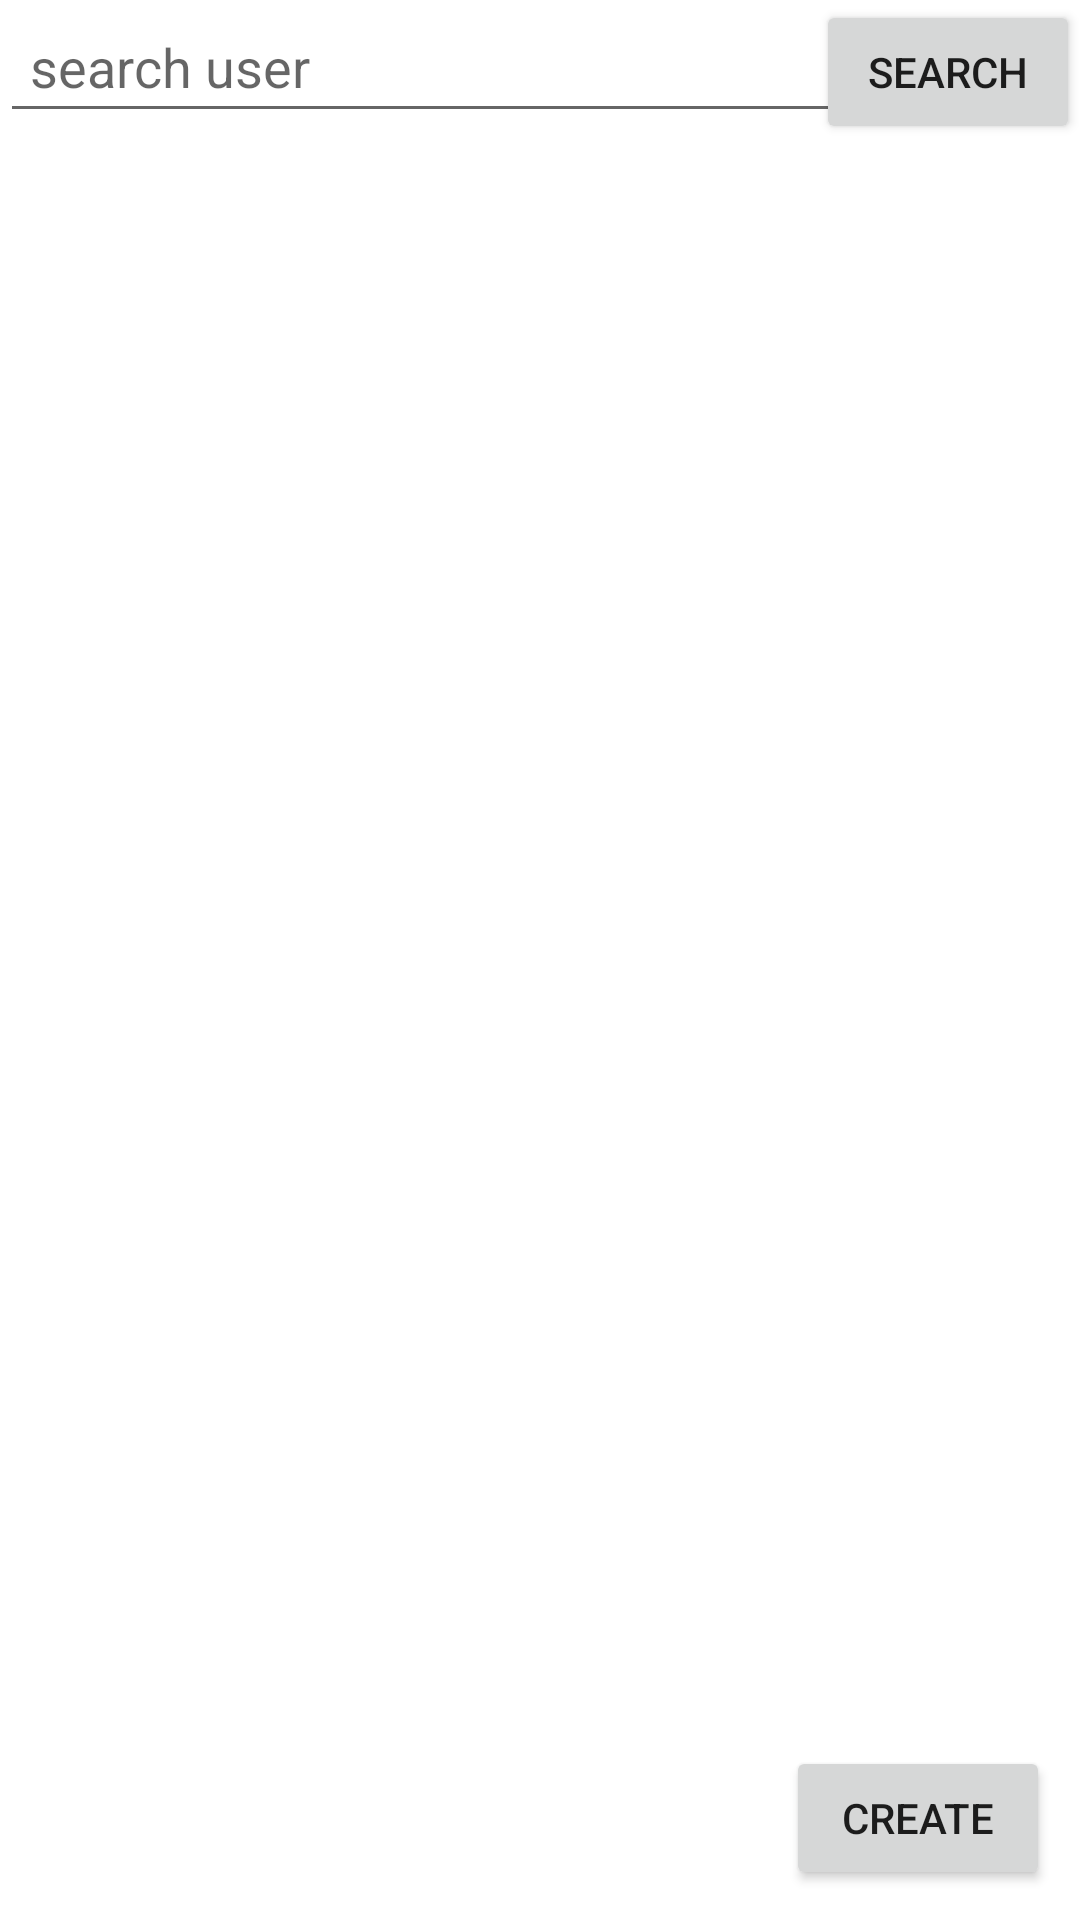

Here is an Android app screen rendered from its layout file. Give the layout XML and the strings, colors and styles it references.
<!-- AndroidManifest.xml: application theme Theme.RetrofitPostGetDeletePatch -->
<!-- res/layout/activity_main.xml -->
<?xml version="1.0" encoding="utf-8"?>
<androidx.constraintlayout.widget.ConstraintLayout xmlns:android="http://schemas.android.com/apk/res/android"
    xmlns:app="http://schemas.android.com/apk/res-auto"
    xmlns:tools="http://schemas.android.com/tools"
    android:layout_width="match_parent"
    android:layout_height="match_parent"
    tools:context=".MainActivity">

    <EditText android:id="@+id/searchEditText"
        android:layout_width="match_parent"
        android:layout_height="wrap_content"
        app:layout_constraintStart_toStartOf="parent"
        app:layout_constraintTop_toTopOf="parent"
        android:padding="10dp"
        android:hint="search user"
        />

    <Button android:id="@+id/search_button"
        android:layout_width="wrap_content"
        android:layout_height="wrap_content"
        android:text="Search"
        app:layout_constraintEnd_toEndOf="parent"
        app:layout_constraintTop_toTopOf="parent"
        />

    <androidx.recyclerview.widget.RecyclerView
        android:id="@+id/recyclerView"
        android:layout_width="match_parent"
        android:layout_height="wrap_content"
        app:layout_constraintTop_toBottomOf="@id/searchEditText"
        app:layout_constraintStart_toStartOf="parent"

        />

    <Button android:id="@+id/createUserButton"
        android:layout_width="wrap_content"
        android:layout_height="wrap_content"
        android:text="Create"
        app:layout_constraintEnd_toEndOf="parent"
        app:layout_constraintBottom_toBottomOf="parent"
        android:layout_margin="10dp"
        />

</androidx.constraintlayout.widget.ConstraintLayout>
<!-- resources referenced by this layout -->
<resources>
  <style name="Theme.RetrofitPostGetDeletePatch" parent="Theme.MaterialComponents.DayNight.DarkActionBar">
          
          <item name="colorPrimary">@color/purple_500</item>
          <item name="colorPrimaryVariant">@color/purple_700</item>
          <item name="colorOnPrimary">@color/white</item>
          
          <item name="colorSecondary">@color/teal_200</item>
          <item name="colorSecondaryVariant">@color/teal_700</item>
          <item name="colorOnSecondary">@color/black</item>
          
          <item name="android:statusBarColor" tools:targetApi="l">?attr/colorPrimaryVariant</item>
          
      </style>
  <!-- not gathered from this repository: default colours our renderer supplied (Android Studio template values) -->
  <color name="purple_500">#FF6200EE</color>
  <color name="purple_700">#FF3700B3</color>
  <color name="teal_200">#FF03DAC5</color>
  <color name="teal_700">#FF018786</color>
  <color name="black">#FF000000</color>
  <color name="white">#FFFFFFFF</color>
</resources>
